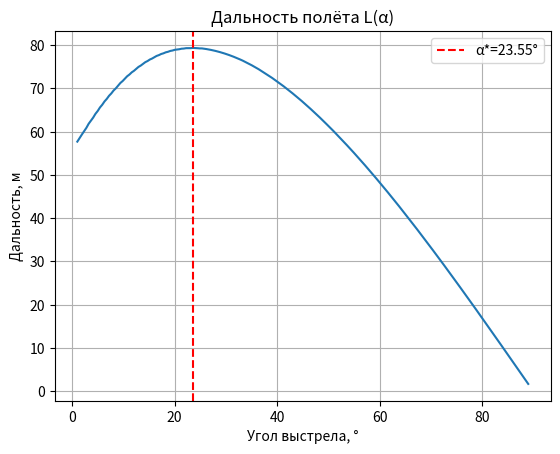
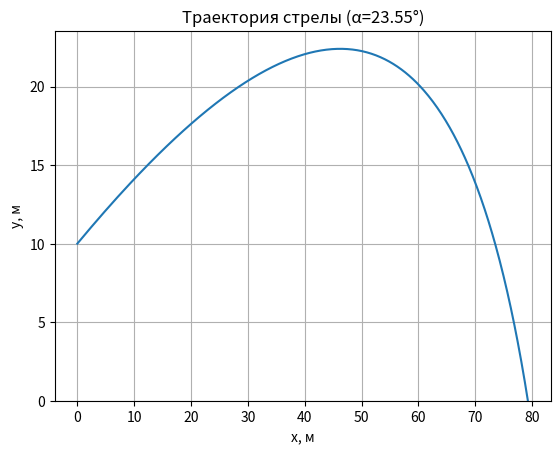

Source code (Python) for these figures, in order:
import numpy as np
import math
import matplotlib.pyplot as plt

#Исходные данные
v0 = 50      #м/с  начальная скорость
h = 10       #м  высота старта
m = 0.1      #кг  масса стрелы
c = 0.05     #кг/с  сопротивление воздуха
g = 9.81     #м/с²  ускорение свободного падения

k = c / m    #коэффициент k = c/m

#Массив углов
angles = np.linspace(1, 89, 200) * math.pi / 180  #в радианах
ranges = []  #дальности
times = []   #времена полёта

#Перебор углов
for alpha in angles:
    vx0 = v0 * math.cos(alpha)
    vy0 = v0 * math.sin(alpha)

    #Время полёта T (y(T) = 0)
    t = 0
    dt = 0.01
    y = h
    while y > 0:
        t += dt
        if k == 0:
            vy = vy0 - g * t
            y = h + vy0 * t - 0.5 * g * t**2
        else:
            vy = (vy0 + g / k) * math.exp(-k * t) - g / k
            y = h + (vy0 + g / k) * (1 - math.exp(-k * t)) / k - g * t / k
        if t > 100:
            break

    #Дальность
    if k == 0:
        x = vx0 * t
    else:
        x = vx0 * (1 - math.exp(-k * t)) / k

    ranges.append(x)
    times.append(t)

#Оптимальный угол и дальность
ranges = np.array(ranges)
idx = np.argmax(ranges)
alpha_opt = angles[idx] * 180 / math.pi
L_opt = ranges[idx]

print(f"Оптимальный угол: {alpha_opt:.2f}°")
print(f"Максимальная дальность: {L_opt:.2f} м")

#График зависимости дальности от угла
plt.plot(angles * 180 / math.pi, ranges)
plt.axvline(alpha_opt, color='r', linestyle='--', label=f'α*={alpha_opt:.2f}°')
plt.title("Дальность полёта L(α)")
plt.xlabel("Угол выстрела, °")
plt.ylabel("Дальность, м")
plt.grid(True)
plt.legend()
plt.show()

#Траектория при оптимальном угле
alpha = angles[idx]
vx0 = v0 * math.cos(alpha)
vy0 = v0 * math.sin(alpha)
t_max = times[idx]
t = np.linspace(0, t_max, 300)

if k == 0:
    x = vx0 * t
    y = h + vy0 * t - 0.5 * g * t**2
else:
    x = vx0 * (1 - np.exp(-k * t)) / k
    y = h + (vy0 + g / k) * (1 - np.exp(-k * t)) / k - g * t / k

plt.plot(x, y)
plt.title(f"Траектория стрелы (α={alpha_opt:.2f}°)")
plt.xlabel("x, м")
plt.ylabel("y, м")
plt.grid(True)
plt.ylim(bottom=0)
plt.show()
